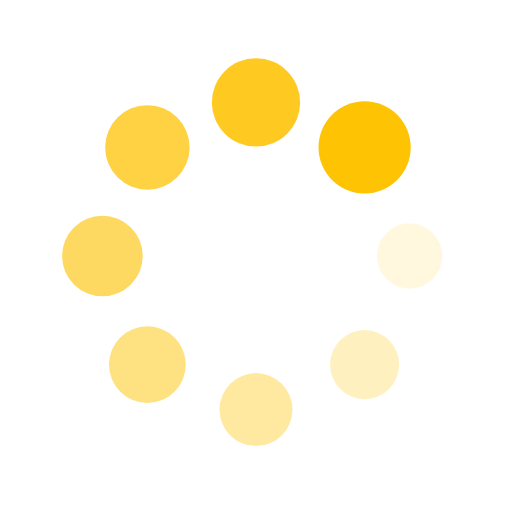
t = 0.00 s
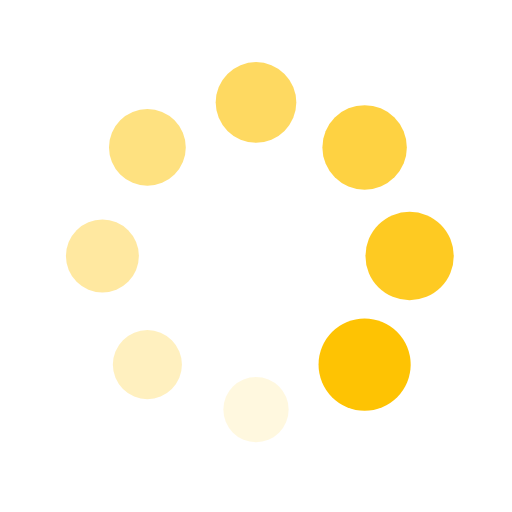
t = 0.25 s
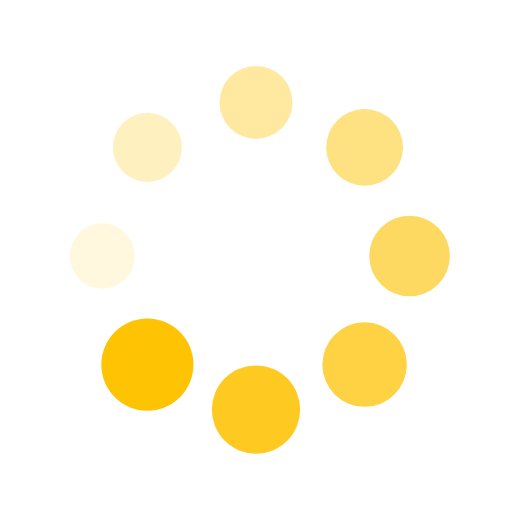
t = 0.50 s
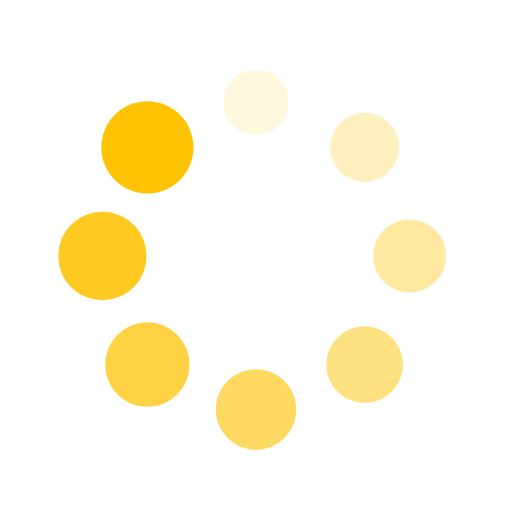
t = 0.75 s

The animated SVG that drew these frames (rendered in a browser with its animation timeline set to each time). Animation: 16 SMIL elements (animate=8,animateTransform=8); one cycle of 1.00 s, repeats indefinitely.

<?xml version="1.0" encoding="utf-8"?>
<svg xmlns="http://www.w3.org/2000/svg" xmlns:xlink="http://www.w3.org/1999/xlink" style="margin: auto; background: none; display: block; shape-rendering: auto;" width="80px" height="80px" viewBox="0 0 100 100" preserveAspectRatio="xMidYMid">
<g transform="translate(80,50)">
<g transform="rotate(0)">
<circle cx="0" cy="0" r="6" fill="#fec303" fill-opacity="1">
  <animateTransform attributeName="transform" type="scale" begin="-0.875s" values="1.5 1.5;1 1" keyTimes="0;1" dur="1s" repeatCount="indefinite"></animateTransform>
  <animate attributeName="fill-opacity" keyTimes="0;1" dur="1s" repeatCount="indefinite" values="1;0" begin="-0.875s"></animate>
</circle>
</g>
</g><g transform="translate(71.21320343559643,71.21320343559643)">
<g transform="rotate(45)">
<circle cx="0" cy="0" r="6" fill="#fec303" fill-opacity="0.875">
  <animateTransform attributeName="transform" type="scale" begin="-0.75s" values="1.5 1.5;1 1" keyTimes="0;1" dur="1s" repeatCount="indefinite"></animateTransform>
  <animate attributeName="fill-opacity" keyTimes="0;1" dur="1s" repeatCount="indefinite" values="1;0" begin="-0.75s"></animate>
</circle>
</g>
</g><g transform="translate(50,80)">
<g transform="rotate(90)">
<circle cx="0" cy="0" r="6" fill="#fec303" fill-opacity="0.75">
  <animateTransform attributeName="transform" type="scale" begin="-0.625s" values="1.5 1.5;1 1" keyTimes="0;1" dur="1s" repeatCount="indefinite"></animateTransform>
  <animate attributeName="fill-opacity" keyTimes="0;1" dur="1s" repeatCount="indefinite" values="1;0" begin="-0.625s"></animate>
</circle>
</g>
</g><g transform="translate(28.786796564403577,71.21320343559643)">
<g transform="rotate(135)">
<circle cx="0" cy="0" r="6" fill="#fec303" fill-opacity="0.625">
  <animateTransform attributeName="transform" type="scale" begin="-0.5s" values="1.5 1.5;1 1" keyTimes="0;1" dur="1s" repeatCount="indefinite"></animateTransform>
  <animate attributeName="fill-opacity" keyTimes="0;1" dur="1s" repeatCount="indefinite" values="1;0" begin="-0.5s"></animate>
</circle>
</g>
</g><g transform="translate(20,50.00000000000001)">
<g transform="rotate(180)">
<circle cx="0" cy="0" r="6" fill="#fec303" fill-opacity="0.5">
  <animateTransform attributeName="transform" type="scale" begin="-0.375s" values="1.5 1.5;1 1" keyTimes="0;1" dur="1s" repeatCount="indefinite"></animateTransform>
  <animate attributeName="fill-opacity" keyTimes="0;1" dur="1s" repeatCount="indefinite" values="1;0" begin="-0.375s"></animate>
</circle>
</g>
</g><g transform="translate(28.78679656440357,28.786796564403577)">
<g transform="rotate(225)">
<circle cx="0" cy="0" r="6" fill="#fec303" fill-opacity="0.375">
  <animateTransform attributeName="transform" type="scale" begin="-0.25s" values="1.5 1.5;1 1" keyTimes="0;1" dur="1s" repeatCount="indefinite"></animateTransform>
  <animate attributeName="fill-opacity" keyTimes="0;1" dur="1s" repeatCount="indefinite" values="1;0" begin="-0.25s"></animate>
</circle>
</g>
</g><g transform="translate(49.99999999999999,20)">
<g transform="rotate(270)">
<circle cx="0" cy="0" r="6" fill="#fec303" fill-opacity="0.25">
  <animateTransform attributeName="transform" type="scale" begin="-0.125s" values="1.5 1.5;1 1" keyTimes="0;1" dur="1s" repeatCount="indefinite"></animateTransform>
  <animate attributeName="fill-opacity" keyTimes="0;1" dur="1s" repeatCount="indefinite" values="1;0" begin="-0.125s"></animate>
</circle>
</g>
</g><g transform="translate(71.21320343559643,28.78679656440357)">
<g transform="rotate(315)">
<circle cx="0" cy="0" r="6" fill="#fec303" fill-opacity="0.125">
  <animateTransform attributeName="transform" type="scale" begin="0s" values="1.5 1.5;1 1" keyTimes="0;1" dur="1s" repeatCount="indefinite"></animateTransform>
  <animate attributeName="fill-opacity" keyTimes="0;1" dur="1s" repeatCount="indefinite" values="1;0" begin="0s"></animate>
</circle>
</g>
</g>
<!-- [ldio] generated by https://loading.io/ --></svg>
